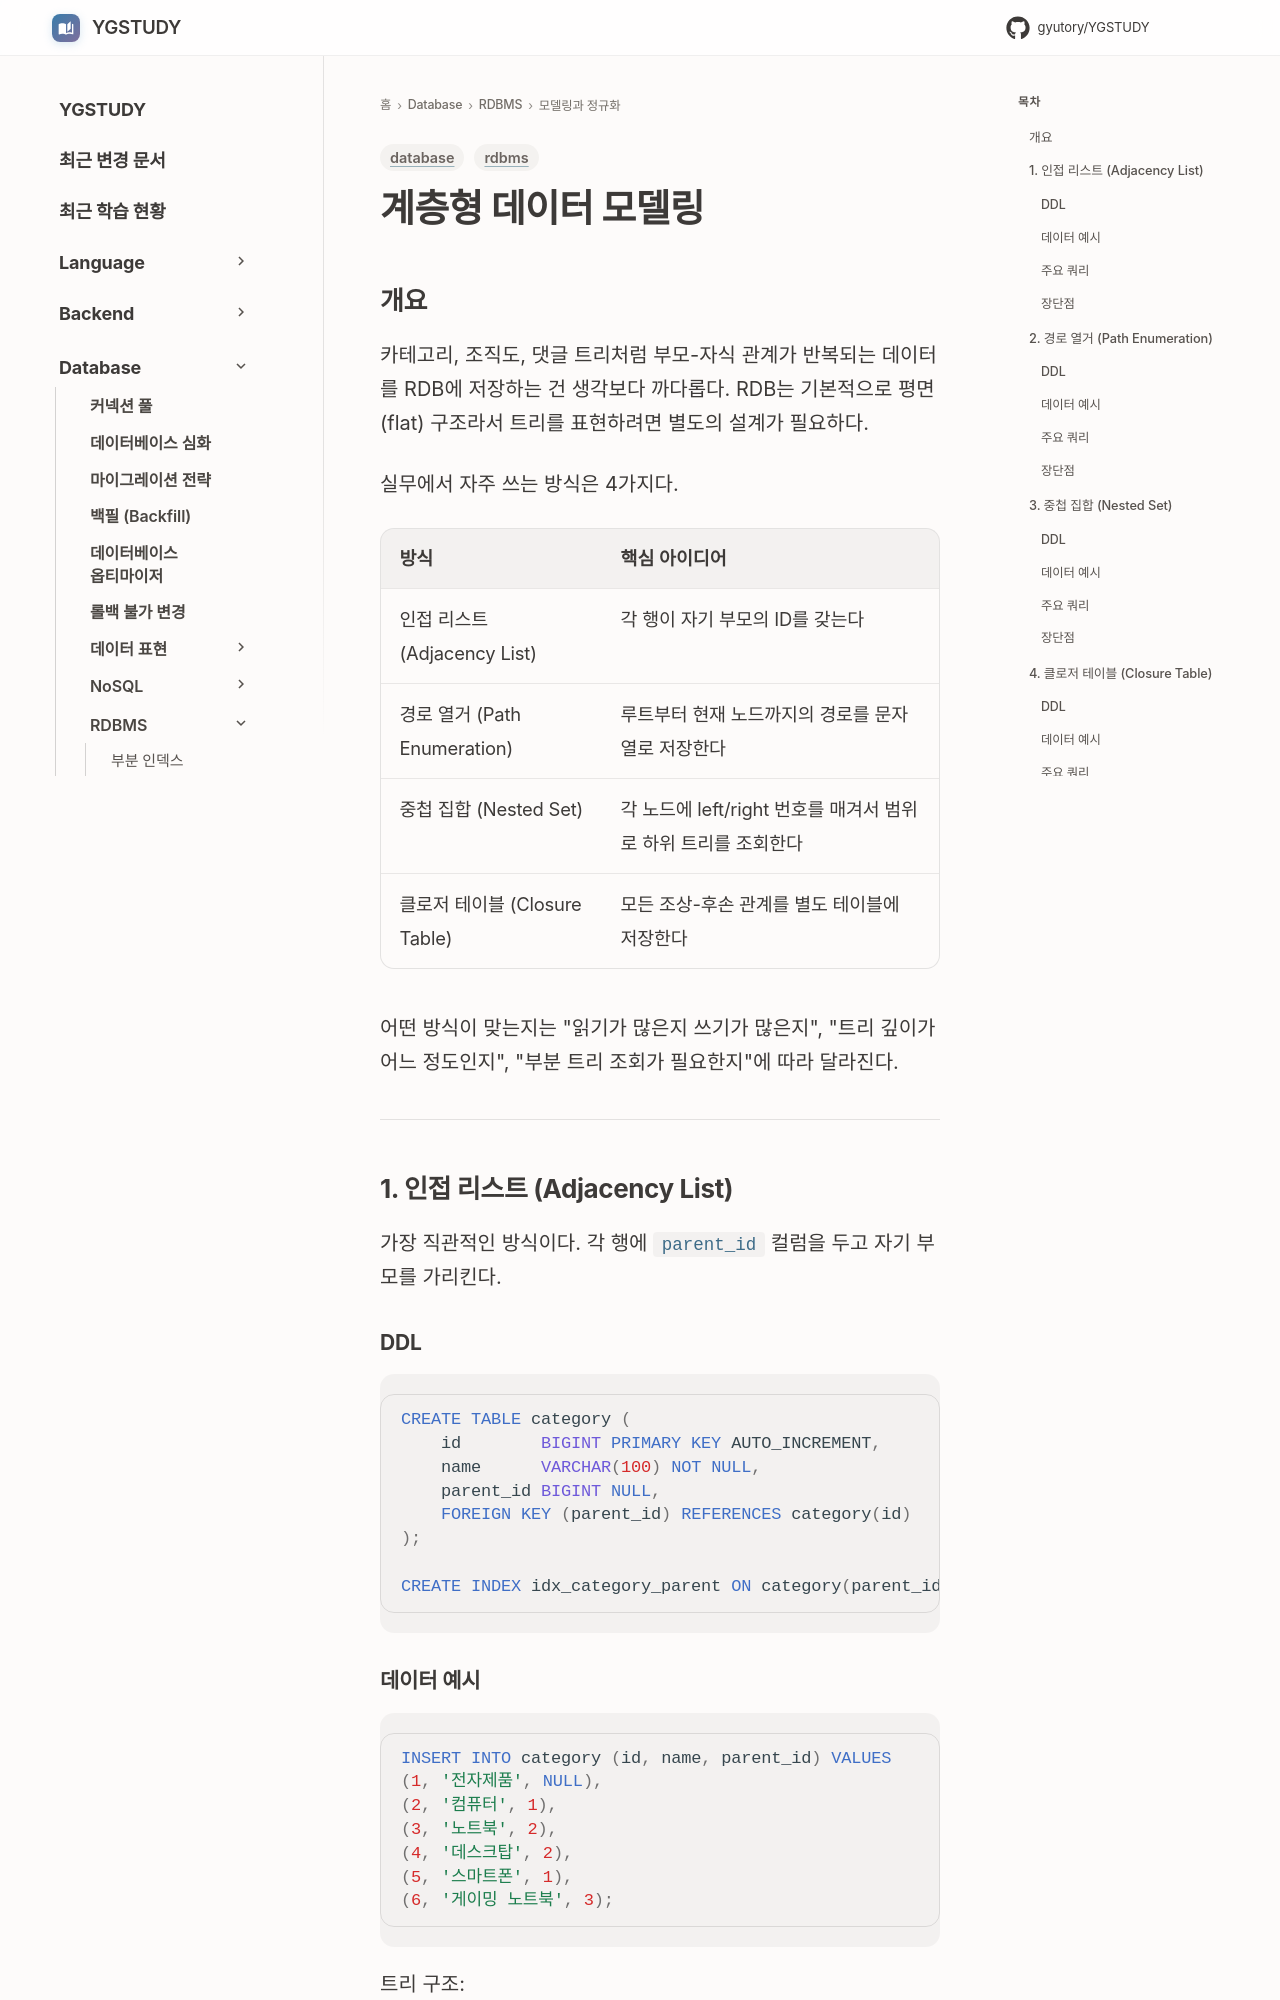

repository: GYUTORY/YGSTUDY · page: DataBase/RDBMS/Hierarchical_Data_Modeling/index.html · generator: mkdocs

---
title: 계층형 데이터 모델링
tags: [database, rdbms]
updated: 2026-04-08
---

# 계층형 데이터 모델링

## 개요

카테고리, 조직도, 댓글 트리처럼 부모-자식 관계가 반복되는 데이터를 RDB에 저장하는 건 생각보다 까다롭다. RDB는 기본적으로 평면(flat) 구조라서 트리를 표현하려면 별도의 설계가 필요하다.

실무에서 자주 쓰는 방식은 4가지다.

| 방식 | 핵심 아이디어 |
|------|-------------|
| 인접 리스트 (Adjacency List) | 각 행이 자기 부모의 ID를 갖는다 |
| 경로 열거 (Path Enumeration) | 루트부터 현재 노드까지의 경로를 문자열로 저장한다 |
| 중첩 집합 (Nested Set) | 각 노드에 left/right 번호를 매겨서 범위로 하위 트리를 조회한다 |
| 클로저 테이블 (Closure Table) | 모든 조상-후손 관계를 별도 테이블에 저장한다 |

어떤 방식이 맞는지는 "읽기가 많은지 쓰기가 많은지", "트리 깊이가 어느 정도인지", "부분 트리 조회가 필요한지"에 따라 달라진다.

---

## 1. 인접 리스트 (Adjacency List)

가장 직관적인 방식이다. 각 행에 `parent_id` 컬럼을 두고 자기 부모를 가리킨다.

### DDL

```sql
CREATE TABLE category (
    id        BIGINT PRIMARY KEY AUTO_INCREMENT,
    name      VARCHAR(100) NOT NULL,
    parent_id BIGINT NULL,
    FOREIGN KEY (parent_id) REFERENCES category(id)
);

CREATE INDEX idx_category_parent ON category(parent_id);
```

### 데이터 예시

```sql
INSERT INTO category (id, name, parent_id) VALUES
(1, '전자제품', NULL),
(2, '컴퓨터', 1),
(3, '노트북', 2),
(4, '데스크탑', 2),
(5, '스마트폰', 1),
(6, '게이밍 노트북', 3);
```

트리 구조:

```
전자제품 (1)
├── 컴퓨터 (2)
│   ├── 노트북 (3)
│   │   └── 게이밍 노트북 (6)
│   └── 데스크탑 (4)
└── 스마트폰 (5)
```
